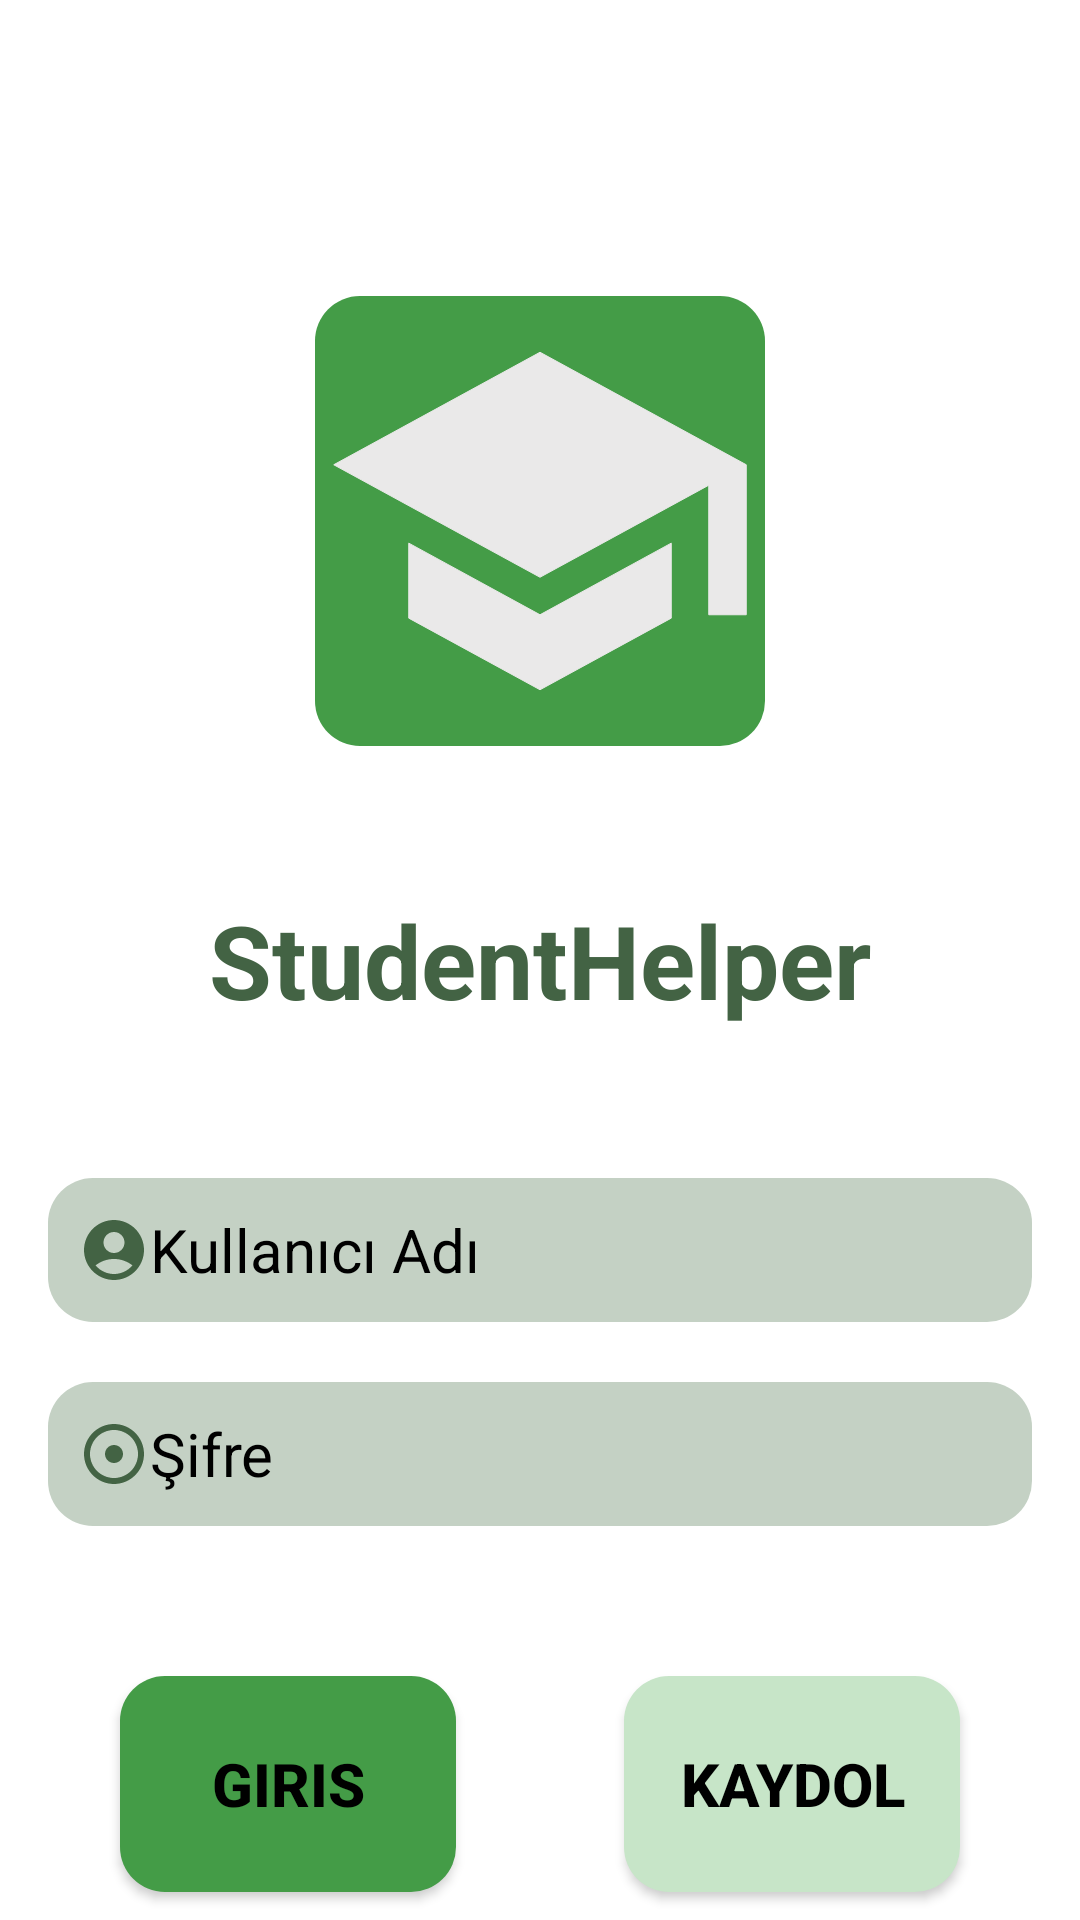

Here is an Android app screen rendered from its layout file. Give the layout XML and the strings, colors and styles it references.
<!-- AndroidManifest.xml: application theme Theme.StudentHelper -->
<!-- res/layout/activity_main.xml -->
<?xml version="1.0" encoding="utf-8"?>
<androidx.constraintlayout.widget.ConstraintLayout xmlns:android="http://schemas.android.com/apk/res/android"
    android:background="@color/white"
    xmlns:app="http://schemas.android.com/apk/res-auto"
    xmlns:tools="http://schemas.android.com/tools"
    android:id="@+id/main"
    android:layout_width="match_parent"
    android:layout_height="match_parent"
    tools:context=".MainActivity">

    <TextView
        android:id="@+id/textView"
        android:layout_width="wrap_content"
        android:layout_height="wrap_content"
        android:layout_marginStart="16dp"
        android:layout_marginTop="50dp"
        android:layout_marginEnd="16dp"
        android:layout_marginBottom="50dp"
        android:text="StudentHelper"
        android:textColor="#436344"
        android:textSize="34sp"
        android:textStyle="bold"
        app:layout_constraintBottom_toBottomOf="parent"
        app:layout_constraintEnd_toEndOf="parent"
        app:layout_constraintStart_toStartOf="parent"
        app:layout_constraintTop_toTopOf="parent" />

    <EditText
        android:id="@+id/editTextText"
        android:layout_width="0dp"
        android:layout_height="48dp"
        android:layout_marginStart="16dp"
        android:layout_marginTop="50dp"
        android:layout_marginEnd="16dp"
        android:layout_marginBottom="50dp"
        android:background="@drawable/kullaniciadibackgorund"
        android:drawableLeft="@drawable/account_icon"
        android:ems="10"
        android:hint="Kullanıcı Adı"
        android:textSize="20dp"
        android:inputType="text"
        android:padding="10dp"
        android:textColorHint="@color/black"
        app:layout_constraintBottom_toTopOf="@+id/editTextText1"
        app:layout_constraintEnd_toEndOf="parent"
        app:layout_constraintStart_toStartOf="parent"
        app:layout_constraintTop_toBottomOf="@+id/textView" />

    <EditText
        android:id="@+id/editTextText1"
        android:layout_width="0dp"
        android:layout_height="48dp"
        android:layout_marginStart="16dp"
        android:layout_marginTop="20dp"
        android:layout_marginEnd="16dp"
        android:background="@drawable/kullaniciadibackgorund"
        android:drawableLeft="@drawable/baseline_adjust_23"
        android:ems="10"
        android:hint="Şifre"
        android:textSize="20dp"
        android:inputType="textPassword"
        android:padding="10dp"
        android:textColorHint="@color/black"
        app:layout_constraintEnd_toEndOf="parent"
        app:layout_constraintStart_toStartOf="parent"
        app:layout_constraintTop_toBottomOf="@+id/editTextText" />

    <Button
        android:id="@+id/button2"
        android:layout_width="112dp"
        android:layout_height="72dp"
        android:layout_marginStart="16dp"
        android:layout_marginTop="50dp"
        android:layout_marginEnd="16dp"
        android:background="@drawable/button_giris"
        android:backgroundTint="@color/enterbutton"
        android:focusable="true"
        android:fontFamily="sans-serif-medium"
        android:text="Giris"
        android:textAlignment="center"
        android:textColor="@color/black"
        android:textSize="20sp"
        android:textStyle="bold"
        app:layout_constraintEnd_toStartOf="@+id/button3"
        app:layout_constraintStart_toStartOf="parent"
        app:layout_constraintTop_toBottomOf="@+id/editTextText1" />

    <Button
        android:id="@+id/button3"
        android:layout_width="112dp"
        android:layout_height="72dp"
        android:layout_marginStart="16dp"
        android:layout_marginTop="50dp"
        android:layout_marginEnd="16dp"
        android:background="@drawable/kaydolbutton"
        android:text="Kaydol"
        android:textAlignment="center"
        android:textColor="@color/black"
        android:textSize="20sp"
        android:textStyle="bold"
        app:layout_constraintEnd_toEndOf="parent"
        app:layout_constraintStart_toEndOf="@+id/button2"
        app:layout_constraintTop_toBottomOf="@+id/editTextText1" />

    <ImageView
        android:id="@+id/imageView4"
        android:layout_width="wrap_content"
        android:layout_height="wrap_content"
        android:layout_marginStart="16dp"
        android:layout_marginTop="100dp"
        android:layout_marginEnd="16dp"
        android:layout_marginBottom="50dp"
        android:background="@drawable/logobackground"
        app:layout_constraintBottom_toTopOf="@+id/textView"
        app:layout_constraintEnd_toEndOf="parent"
        app:layout_constraintStart_toStartOf="parent"
        app:layout_constraintTop_toTopOf="parent"
        app:srcCompat="@drawable/logo" />

</androidx.constraintlayout.widget.ConstraintLayout>
<!-- resources referenced by this layout -->
<resources>
  <color name="black">#FF000000</color>
  <color name="enterbutton">#449C47</color>
  <color name="white">#FFFFFF</color>
  <!-- drawable account_icon (drawable) -->
  <vector xmlns:android="http://schemas.android.com/apk/res/android" android:height="24dp" android:tint="#436344" android:viewportHeight="24" android:viewportWidth="24" android:width="24dp">
        
      <path android:fillColor="@android:color/white" android:pathData="M12,2C6.48,2 2,6.48 2,12s4.48,10 10,10s10,-4.48 10,-10S17.52,2 12,2zM12,6c1.93,0 3.5,1.57 3.5,3.5S13.93,13 12,13s-3.5,-1.57 -3.5,-3.5S10.07,6 12,6zM12,20c-2.03,0 -4.43,-0.82 -6.14,-2.88C7.55,15.8 9.68,15 12,15s4.45,0.8 6.14,2.12C16.43,19.18 14.03,20 12,20z"/>
      
  </vector>
  <!-- drawable baseline_adjust_23 (drawable) -->
  <vector xmlns:android="http://schemas.android.com/apk/res/android" android:height="24dp" android:tint="#436344" android:viewportHeight="24" android:viewportWidth="24" android:width="24dp">
        
      <path android:fillColor="@android:color/white" android:pathData="M12,2C6.49,2 2,6.49 2,12s4.49,10 10,10 10,-4.49 10,-10S17.51,2 12,2zM12,20c-4.41,0 -8,-3.59 -8,-8s3.59,-8 8,-8 8,3.59 8,8 -3.59,8 -8,8zM15,12c0,1.66 -1.34,3 -3,3s-3,-1.34 -3,-3 1.34,-3 3,-3 3,1.34 3,3z"/>
      
  </vector>
  <!-- drawable button_giris (drawable) -->
  <?xml version="1.0" encoding="utf-8"?>
  <shape xmlns:android="http://schemas.android.com/apk/res/android">
  <solid android:color="@color/enterbutton" />
      <corners android:radius="15dp"/>
  </shape>
  <!-- drawable kaydolbutton (drawable) -->
  <?xml version="1.0" encoding="utf-8"?>
  <shape xmlns:android="http://schemas.android.com/apk/res/android">
      <solid android:color="@color/signupbutton" />
      <corners android:radius="15dp"/>
  </shape>
  <!-- drawable kullaniciadibackgorund (drawable) -->
  <?xml version="1.0" encoding="utf-8"?>
  <shape xmlns:android="http://schemas.android.com/apk/res/android">
  <solid android:color="@color/textarkaplan" ></solid>
      <corners android:radius="15dp" ></corners>
  </shape>
  <!-- drawable logo (drawable) -->
  <vector xmlns:android="http://schemas.android.com/apk/res/android" android:height="150dp" android:tint="#EAE9E9" android:viewportHeight="24" android:viewportWidth="24" android:width="150dp">
        
      <path android:fillColor="@android:color/holo_green_dark" android:pathData="M5,13.18v4L12,21l7,-3.82v-4L12,17l-7,-3.82zM12,3L1,9l11,6 9,-4.91V17h2V9L12,3z" android:strokeColor="@color/textarkaplan"/>
  
      
  </vector>
  <!-- drawable logobackground (drawable) -->
  <?xml version="1.0" encoding="utf-8"?>
  <shape xmlns:android="http://schemas.android.com/apk/res/android">
  <solid android:color="@color/enterbutton"></solid>
      <corners android:radius="15dp"></corners>
  </shape>
  <style name="Theme.StudentHelper" parent="Base.Theme.StudentHelper" />
  <color name="signupbutton">#C7E5C8</color>
  <color name="textarkaplan">#C4D1C4</color>
  <style name="Base.Theme.StudentHelper" parent="Theme.Material3.DayNight.NoActionBar">
          
          
      </style>
</resources>
